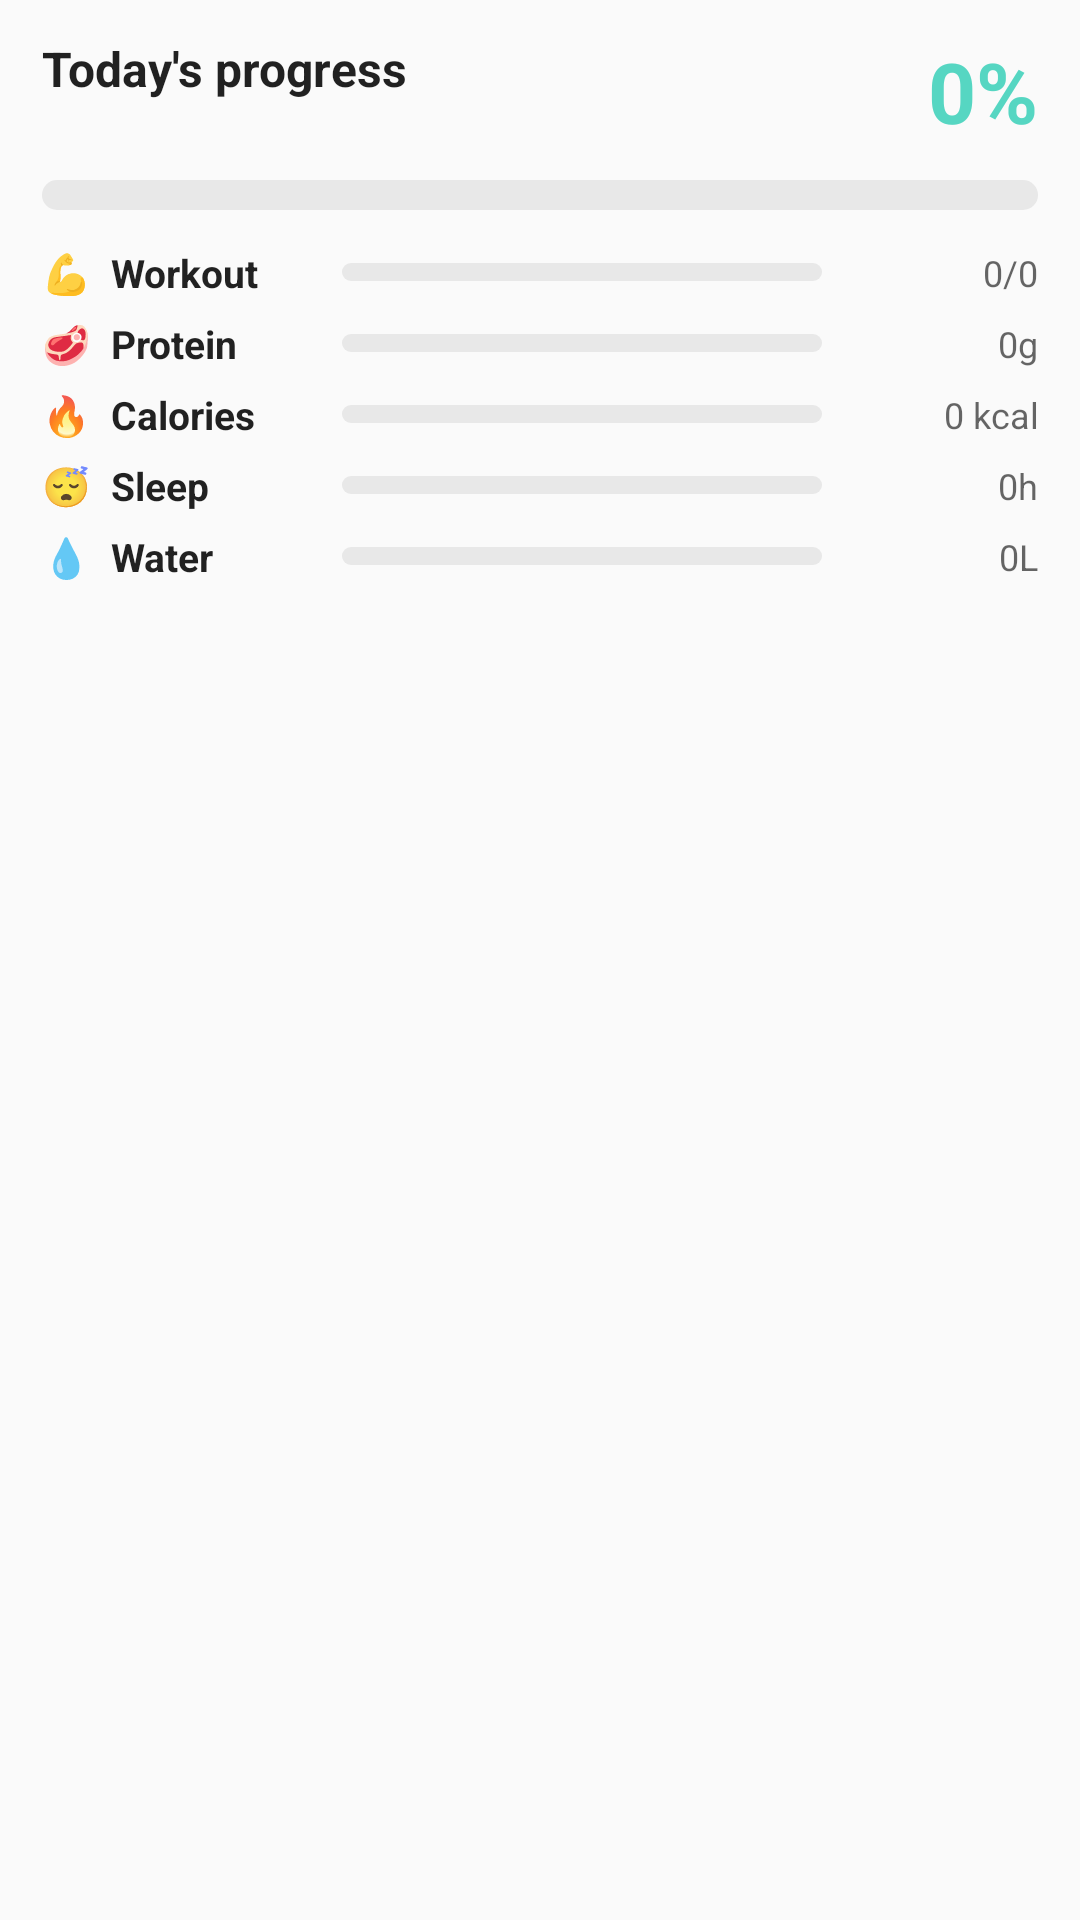

Write the Android layout XML for this screen, with the resource values it uses.
<!-- AndroidManifest.xml: application theme Theme.GymWorkout -->
<!-- res/layout/notification_progress_expanded.xml -->
<?xml version="1.0" encoding="utf-8"?>
<LinearLayout xmlns:android="http://schemas.android.com/apk/res/android"
    android:layout_width="match_parent"
    android:layout_height="wrap_content"
    android:orientation="vertical"
    android:paddingStart="14dp"
    android:paddingEnd="14dp"
    android:paddingTop="12dp"
    android:paddingBottom="12dp">

    
    <LinearLayout
        android:layout_width="match_parent"
        android:layout_height="wrap_content"
        android:orientation="horizontal"
        android:gravity="center_vertical"
        android:baselineAligned="false">

        <LinearLayout
            android:layout_width="0dp"
            android:layout_height="wrap_content"
            android:layout_weight="1"
            android:orientation="vertical">

            <TextView
                android:id="@+id/notif_headline"
                android:layout_width="wrap_content"
                android:layout_height="wrap_content"
                android:maxLines="1"
                android:ellipsize="end"
                android:textSize="16sp"
                android:textStyle="bold"
                android:textColor="?android:attr/textColorPrimary"
                android:text="Today's progress" />

            <TextView
                android:id="@+id/notif_subline"
                android:layout_width="wrap_content"
                android:layout_height="wrap_content"
                android:layout_marginTop="2dp"
                android:maxLines="1"
                android:ellipsize="end"
                android:textSize="12sp"
                android:textColor="?android:attr/textColorSecondary"
                android:text="" />
        </LinearLayout>

        <TextView
            android:id="@+id/notif_percent"
            android:layout_width="wrap_content"
            android:layout_height="wrap_content"
            android:layout_marginStart="12dp"
            android:textSize="28sp"
            android:textStyle="bold"
            android:includeFontPadding="false"
            android:textColor="#56D6C2"
            android:text="0%" />
    </LinearLayout>

    
    <ProgressBar
        android:id="@+id/notif_overall_bar"
        style="?android:attr/progressBarStyleHorizontal"
        android:layout_width="match_parent"
        android:layout_height="10dp"
        android:layout_marginTop="8dp"
        android:progressDrawable="@drawable/progress_overall"
        android:max="100"
        android:progress="0" />

    
    <TextView
        android:id="@+id/notif_focus"
        android:layout_width="wrap_content"
        android:layout_height="wrap_content"
        android:layout_marginTop="10dp"
        android:paddingStart="10dp"
        android:paddingEnd="10dp"
        android:paddingTop="5dp"
        android:paddingBottom="5dp"
        android:background="@drawable/bg_focus_chip"
        android:textSize="12sp"
        android:textStyle="bold"
        android:textColor="?android:attr/textColorPrimary"
        android:maxLines="2"
        android:ellipsize="end"
        android:visibility="gone"
        android:text="" />

    

    
    <LinearLayout
        android:layout_width="match_parent"
        android:layout_height="wrap_content"
        android:orientation="horizontal"
        android:gravity="center_vertical"
        android:layout_marginTop="12dp">

        <TextView
            android:id="@+id/notif_lbl_workout"
            android:layout_width="wrap_content"
            android:layout_height="wrap_content"
            android:minWidth="92dp"
            android:textSize="13sp"
            android:textStyle="bold"
            android:textColor="?android:attr/textColorPrimary"
            android:text="💪  Workout" />

        <ProgressBar
            android:id="@+id/notif_bar_workout"
            style="?android:attr/progressBarStyleHorizontal"
            android:layout_width="0dp"
            android:layout_height="6dp"
            android:layout_weight="1"
            android:layout_marginStart="8dp"
            android:layout_marginEnd="8dp"
            android:progressDrawable="@drawable/progress_workout"
            android:max="100"
            android:progress="0" />

        <TextView
            android:id="@+id/notif_val_workout"
            android:layout_width="wrap_content"
            android:layout_height="wrap_content"
            android:minWidth="64dp"
            android:gravity="end"
            android:textSize="12sp"
            android:textColor="?android:attr/textColorSecondary"
            android:text="0/0" />
    </LinearLayout>

    
    <LinearLayout
        android:layout_width="match_parent"
        android:layout_height="wrap_content"
        android:orientation="horizontal"
        android:gravity="center_vertical"
        android:layout_marginTop="6dp">

        <TextView
            android:id="@+id/notif_lbl_protein"
            android:layout_width="wrap_content"
            android:layout_height="wrap_content"
            android:minWidth="92dp"
            android:textSize="13sp"
            android:textStyle="bold"
            android:textColor="?android:attr/textColorPrimary"
            android:text="🥩  Protein" />

        <ProgressBar
            android:id="@+id/notif_bar_protein"
            style="?android:attr/progressBarStyleHorizontal"
            android:layout_width="0dp"
            android:layout_height="6dp"
            android:layout_weight="1"
            android:layout_marginStart="8dp"
            android:layout_marginEnd="8dp"
            android:progressDrawable="@drawable/progress_protein"
            android:max="100"
            android:progress="0" />

        <TextView
            android:id="@+id/notif_val_protein"
            android:layout_width="wrap_content"
            android:layout_height="wrap_content"
            android:minWidth="64dp"
            android:gravity="end"
            android:textSize="12sp"
            android:textColor="?android:attr/textColorSecondary"
            android:text="0g" />
    </LinearLayout>

    
    <LinearLayout
        android:layout_width="match_parent"
        android:layout_height="wrap_content"
        android:orientation="horizontal"
        android:gravity="center_vertical"
        android:layout_marginTop="6dp">

        <TextView
            android:id="@+id/notif_lbl_calories"
            android:layout_width="wrap_content"
            android:layout_height="wrap_content"
            android:minWidth="92dp"
            android:textSize="13sp"
            android:textStyle="bold"
            android:textColor="?android:attr/textColorPrimary"
            android:text="🔥  Calories" />

        <ProgressBar
            android:id="@+id/notif_bar_calories"
            style="?android:attr/progressBarStyleHorizontal"
            android:layout_width="0dp"
            android:layout_height="6dp"
            android:layout_weight="1"
            android:layout_marginStart="8dp"
            android:layout_marginEnd="8dp"
            android:progressDrawable="@drawable/progress_calories"
            android:max="100"
            android:progress="0" />

        <TextView
            android:id="@+id/notif_val_calories"
            android:layout_width="wrap_content"
            android:layout_height="wrap_content"
            android:minWidth="64dp"
            android:gravity="end"
            android:textSize="12sp"
            android:textColor="?android:attr/textColorSecondary"
            android:text="0 kcal" />
    </LinearLayout>

    
    <LinearLayout
        android:layout_width="match_parent"
        android:layout_height="wrap_content"
        android:orientation="horizontal"
        android:gravity="center_vertical"
        android:layout_marginTop="6dp">

        <TextView
            android:id="@+id/notif_lbl_sleep"
            android:layout_width="wrap_content"
            android:layout_height="wrap_content"
            android:minWidth="92dp"
            android:textSize="13sp"
            android:textStyle="bold"
            android:textColor="?android:attr/textColorPrimary"
            android:text="😴  Sleep" />

        <ProgressBar
            android:id="@+id/notif_bar_sleep"
            style="?android:attr/progressBarStyleHorizontal"
            android:layout_width="0dp"
            android:layout_height="6dp"
            android:layout_weight="1"
            android:layout_marginStart="8dp"
            android:layout_marginEnd="8dp"
            android:progressDrawable="@drawable/progress_sleep"
            android:max="100"
            android:progress="0" />

        <TextView
            android:id="@+id/notif_val_sleep"
            android:layout_width="wrap_content"
            android:layout_height="wrap_content"
            android:minWidth="64dp"
            android:gravity="end"
            android:textSize="12sp"
            android:textColor="?android:attr/textColorSecondary"
            android:text="0h" />
    </LinearLayout>

    
    <LinearLayout
        android:layout_width="match_parent"
        android:layout_height="wrap_content"
        android:orientation="horizontal"
        android:gravity="center_vertical"
        android:layout_marginTop="6dp">

        <TextView
            android:id="@+id/notif_lbl_water"
            android:layout_width="wrap_content"
            android:layout_height="wrap_content"
            android:minWidth="92dp"
            android:textSize="13sp"
            android:textStyle="bold"
            android:textColor="?android:attr/textColorPrimary"
            android:text="💧  Water" />

        <ProgressBar
            android:id="@+id/notif_bar_water"
            style="?android:attr/progressBarStyleHorizontal"
            android:layout_width="0dp"
            android:layout_height="6dp"
            android:layout_weight="1"
            android:layout_marginStart="8dp"
            android:layout_marginEnd="8dp"
            android:progressDrawable="@drawable/progress_water"
            android:max="100"
            android:progress="0" />

        <TextView
            android:id="@+id/notif_val_water"
            android:layout_width="wrap_content"
            android:layout_height="wrap_content"
            android:minWidth="64dp"
            android:gravity="end"
            android:textSize="12sp"
            android:textColor="?android:attr/textColorSecondary"
            android:text="0L" />
    </LinearLayout>

</LinearLayout>
<!-- resources referenced by this layout -->
<resources>
  <!-- drawable bg_focus_chip (drawable) -->
  <?xml version="1.0" encoding="utf-8"?>
  <shape xmlns:android="http://schemas.android.com/apk/res/android"
      android:shape="rectangle">
      <corners android:radius="10dp" />
      <solid android:color="#1F6C9FFF" />
      <stroke android:width="1dp" android:color="#336C9FFF" />
  </shape>
  <!-- drawable progress_calories (drawable) -->
  <?xml version="1.0" encoding="utf-8"?>
  <layer-list xmlns:android="http://schemas.android.com/apk/res/android">
      <item android:id="@android:id/background">
          <shape android:shape="rectangle">
              <corners android:radius="6dp" />
              <solid android:color="#26808080" />
          </shape>
      </item>
      <item android:id="@android:id/progress">
          <clip>
              <shape android:shape="rectangle">
                  <corners android:radius="6dp" />
                  <solid android:color="#FFB74D" />
              </shape>
          </clip>
      </item>
  </layer-list>
  <!-- drawable progress_protein (drawable) -->
  <?xml version="1.0" encoding="utf-8"?>
  <layer-list xmlns:android="http://schemas.android.com/apk/res/android">
      <item android:id="@android:id/background">
          <shape android:shape="rectangle">
              <corners android:radius="6dp" />
              <solid android:color="#26808080" />
          </shape>
      </item>
      <item android:id="@android:id/progress">
          <clip>
              <shape android:shape="rectangle">
                  <corners android:radius="6dp" />
                  <solid android:color="#66DE93" />
              </shape>
          </clip>
      </item>
  </layer-list>
  <!-- drawable progress_sleep (drawable) -->
  <?xml version="1.0" encoding="utf-8"?>
  <layer-list xmlns:android="http://schemas.android.com/apk/res/android">
      <item android:id="@android:id/background">
          <shape android:shape="rectangle">
              <corners android:radius="6dp" />
              <solid android:color="#26808080" />
          </shape>
      </item>
      <item android:id="@android:id/progress">
          <clip>
              <shape android:shape="rectangle">
                  <corners android:radius="6dp" />
                  <solid android:color="#AB47BC" />
              </shape>
          </clip>
      </item>
  </layer-list>
  <!-- drawable progress_water (drawable) -->
  <?xml version="1.0" encoding="utf-8"?>
  <layer-list xmlns:android="http://schemas.android.com/apk/res/android">
      <item android:id="@android:id/background">
          <shape android:shape="rectangle">
              <corners android:radius="6dp" />
              <solid android:color="#26808080" />
          </shape>
      </item>
      <item android:id="@android:id/progress">
          <clip>
              <shape android:shape="rectangle">
                  <corners android:radius="6dp" />
                  <solid android:color="#56D6C2" />
              </shape>
          </clip>
      </item>
  </layer-list>
  <!-- drawable progress_workout (drawable) -->
  <?xml version="1.0" encoding="utf-8"?>
  <layer-list xmlns:android="http://schemas.android.com/apk/res/android">
      <item android:id="@android:id/background">
          <shape android:shape="rectangle">
              <corners android:radius="6dp" />
              <solid android:color="#26808080" />
          </shape>
      </item>
      <item android:id="@android:id/progress">
          <clip>
              <shape android:shape="rectangle">
                  <corners android:radius="6dp" />
                  <solid android:color="#6C9FFF" />
              </shape>
          </clip>
      </item>
  </layer-list>
  <style name="Theme.GymWorkout" parent="android:Theme.Material.Light.NoActionBar" />
</resources>
